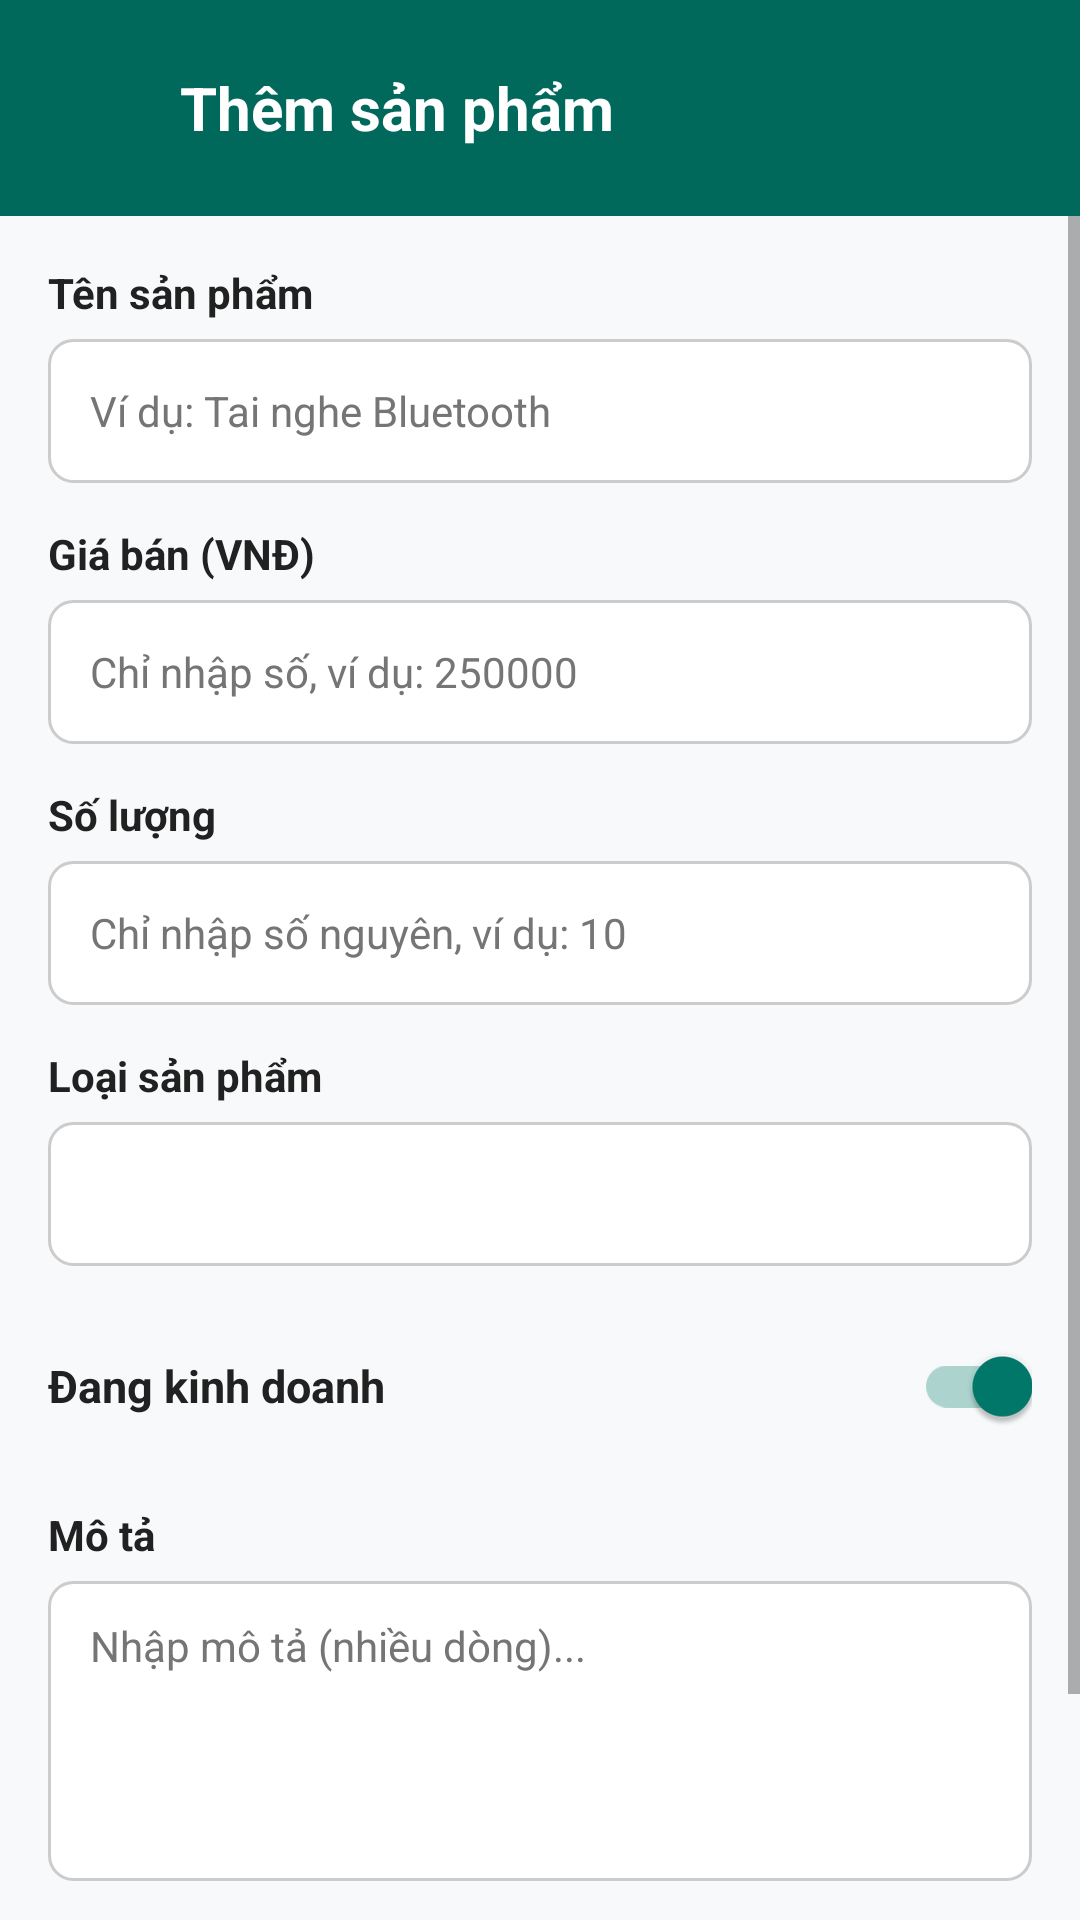

Write the Android layout XML for this screen, with the resource values it uses.
<!-- AndroidManifest.xml: application theme Theme.WarehouseManagement -->
<!-- res/layout/activity_add_product.xml -->
<?xml version="1.0" encoding="utf-8"?>
<LinearLayout xmlns:android="http://schemas.android.com/apk/res/android"
    android:layout_width="match_parent"
    android:layout_height="match_parent"
    android:background="@color/app_background"
    android:orientation="vertical">

    
    <LinearLayout
        android:layout_width="match_parent"
        android:layout_height="wrap_content"
        android:background="@color/teal_primary"
        android:gravity="center_vertical"
        android:orientation="horizontal"
        android:paddingStart="12dp"
        android:paddingTop="16dp"
        android:paddingEnd="16dp"
        android:paddingBottom="16dp">

        <ImageButton
            android:id="@+id/btnBackAdd"
            android:layout_width="40dp"
            android:layout_height="40dp"
            android:background="?attr/selectableItemBackgroundBorderless"
            android:contentDescription="Quay lại"
            android:src="@drawable/ic_arrow_back" />

        <TextView
            android:layout_width="wrap_content"
            android:layout_height="wrap_content"
            android:layout_marginStart="8dp"
            android:text="@string/title_add_product"
            android:textColor="@color/white"
            android:textSize="20sp"
            android:textStyle="bold" />
    </LinearLayout>

    <ScrollView
        android:layout_width="match_parent"
        android:layout_height="0dp"
        android:layout_weight="1"
        android:fillViewport="true">

        <LinearLayout
            android:layout_width="match_parent"
            android:layout_height="wrap_content"
            android:orientation="vertical"
            android:paddingStart="16dp"
            android:paddingTop="16dp"
            android:paddingEnd="16dp"
            android:paddingBottom="24dp">

            
            <TextView
                android:layout_width="match_parent"
                android:layout_height="wrap_content"
                android:layout_marginBottom="6dp"
                android:text="@string/label_product_name"
                android:textColor="@color/text_primary"
                android:textSize="14sp"
                android:textStyle="bold" />

            <EditText
                android:id="@+id/etProductName"
                android:layout_width="match_parent"
                android:layout_height="48dp"
                android:layout_marginBottom="14dp"
                android:background="@drawable/bg_input_field"
                android:hint="@string/hint_product_name"
                android:inputType="text"
                android:maxLines="1"
                android:textColor="@color/text_primary"
                android:textColorHint="@color/text_secondary"
                android:textSize="14sp" />

            
            <TextView
                android:layout_width="match_parent"
                android:layout_height="wrap_content"
                android:layout_marginBottom="6dp"
                android:text="@string/label_product_price"
                android:textColor="@color/text_primary"
                android:textSize="14sp"
                android:textStyle="bold" />

            <EditText
                android:id="@+id/etProductPrice"
                android:layout_width="match_parent"
                android:layout_height="48dp"
                android:layout_marginBottom="14dp"
                android:background="@drawable/bg_input_field"
                android:hint="@string/hint_product_price"
                android:inputType="number"
                android:maxLines="1"
                android:textColor="@color/text_primary"
                android:textColorHint="@color/text_secondary"
                android:textSize="14sp" />

            
            <TextView
                android:layout_width="match_parent"
                android:layout_height="wrap_content"
                android:layout_marginBottom="6dp"
                android:text="@string/label_product_quantity"
                android:textColor="@color/text_primary"
                android:textSize="14sp"
                android:textStyle="bold" />

            <EditText
                android:id="@+id/etProductQuantity"
                android:layout_width="match_parent"
                android:layout_height="48dp"
                android:layout_marginBottom="14dp"
                android:background="@drawable/bg_input_field"
                android:hint="@string/hint_product_quantity"
                android:inputType="number"
                android:maxLines="1"
                android:textColor="@color/text_primary"
                android:textColorHint="@color/text_secondary"
                android:textSize="14sp" />

            
            <TextView
                android:layout_width="match_parent"
                android:layout_height="wrap_content"
                android:layout_marginBottom="6dp"
                android:text="@string/label_product_category"
                android:textColor="@color/text_primary"
                android:textSize="14sp"
                android:textStyle="bold" />

            <Spinner
                android:id="@+id/spProductCategory"
                android:layout_width="match_parent"
                android:layout_height="48dp"
                android:layout_marginBottom="16dp"
                android:background="@drawable/bg_input_field" />

            
            <LinearLayout
                android:layout_width="match_parent"
                android:layout_height="wrap_content"
                android:layout_marginBottom="16dp"
                android:gravity="center_vertical"
                android:orientation="horizontal">

                <TextView
                    android:layout_width="0dp"
                    android:layout_height="wrap_content"
                    android:layout_weight="1"
                    android:text="@string/label_is_active"
                    android:textColor="@color/text_primary"
                    android:textSize="15sp"
                    android:textStyle="bold" />

                <androidx.appcompat.widget.SwitchCompat
                    android:id="@+id/swProductActive"
                    android:layout_width="wrap_content"
                    android:layout_height="wrap_content"
                    android:checked="true" />
            </LinearLayout>

            
            <TextView
                android:layout_width="match_parent"
                android:layout_height="wrap_content"
                android:layout_marginBottom="6dp"
                android:text="@string/label_product_desc"
                android:textColor="@color/text_primary"
                android:textSize="14sp"
                android:textStyle="bold" />

            <EditText
                android:id="@+id/etProductDescription"
                android:layout_width="match_parent"
                android:layout_height="100dp"
                android:layout_marginBottom="24dp"
                android:background="@drawable/bg_input_field"
                android:gravity="top|start"
                android:hint="@string/hint_product_desc"
                android:inputType="textMultiLine"
                android:textColor="@color/text_primary"
                android:textColorHint="@color/text_secondary"
                android:textSize="14sp" />

            
            <androidx.appcompat.widget.AppCompatButton
                android:id="@+id/btnSaveProduct"
                android:layout_width="match_parent"
                android:layout_height="52dp"
                android:background="@drawable/bg_button_teal"
                android:text="@string/btn_save_product"
                android:textAllCaps="false"
                android:textColor="@color/white"
                android:textSize="16sp"
                android:textStyle="bold" />

        </LinearLayout>
    </ScrollView>
</LinearLayout>
<!-- resources referenced by this layout -->
<resources>
  <color name="app_background">#F7F9FA</color>
  <color name="teal_primary">#00695C</color>
  <color name="text_primary">#212121</color>
  <color name="text_secondary">#757575</color>
  <color name="white">#FFFFFF</color>
  <!-- drawable bg_button_teal (drawable) -->
  <?xml version="1.0" encoding="utf-8"?>
  <ripple xmlns:android="http://schemas.android.com/apk/res/android"
      android:color="#33FFFFFF">
      <item>
          <shape android:shape="rectangle">
              <solid android:color="@color/teal_primary" />
              <corners android:radius="24dp" />
          </shape>
      </item>
  </ripple>
  <!-- drawable bg_input_field (drawable) -->
  <?xml version="1.0" encoding="utf-8"?>
  <shape xmlns:android="http://schemas.android.com/apk/res/android"
      android:shape="rectangle">
      <solid android:color="@color/white" />
      <stroke
          android:width="1dp"
          android:color="@color/input_border" />
      <corners android:radius="8dp" />
      <padding
          android:bottom="12dp"
          android:left="14dp"
          android:right="14dp"
          android:top="12dp" />
  </shape>
  <string name="btn_save_product">Lưu sản phẩm</string>
  <string name="hint_product_desc">Nhập mô tả (nhiều dòng)...</string>
  <string name="hint_product_name">Ví dụ: Tai nghe Bluetooth</string>
  <string name="hint_product_price">Chỉ nhập số, ví dụ: 250000</string>
  <string name="hint_product_quantity">Chỉ nhập số nguyên, ví dụ: 10</string>
  <string name="label_is_active">Đang kinh doanh</string>
  <string name="label_product_category">Loại sản phẩm</string>
  <string name="label_product_desc">Mô tả</string>
  <string name="label_product_name">Tên sản phẩm</string>
  <string name="label_product_price">Giá bán (VNĐ)</string>
  <string name="label_product_quantity">Số lượng</string>
  <string name="title_add_product">Thêm sản phẩm</string>
  <style name="Theme.WarehouseManagement" parent="Theme.MaterialComponents.Light.NoActionBar">
          
          <item name="colorPrimary">@color/teal_primary</item>
          <item name="colorPrimaryVariant">@color/teal_primary_dark</item>
          <item name="colorOnPrimary">@color/white</item>
          
          <item name="colorSecondary">@color/teal_accent</item>
          <item name="colorSecondaryVariant">@color/teal_primary_dark</item>
          <item name="colorOnSecondary">@color/white</item>
          
          <item name="android:statusBarColor">@color/teal_primary_dark</item>
          
          <item name="android:windowBackground">@color/app_background</item>
      </style>
  <color name="input_border">#CCCCCC</color>
  <color name="teal_primary_dark">#004D40</color>
  <color name="teal_accent">#00796B</color>
</resources>
